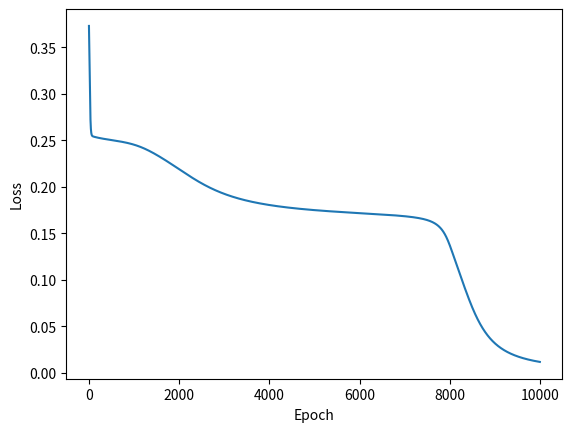

Recreate this plot in Python.
import numpy as np
import matplotlib.pyplot as plt
class NeuralNetwork:
    def __init__(self, input_size, hidden_size, output_size):
        self.input_size = input_size
        self.hidden_size = hidden_size
        self.output_size = output_size
        self.lossvlaues = []
        # Initialize weights
        self.weights_input_hidden = np.random.randn(self.input_size, self.hidden_size)
        self.weights_hidden_output = np.random.randn(self.hidden_size, self.output_size)

        # Initialize the biases
        self.bias_hidden = np.zeros((1, self.hidden_size))
        self.bias_output = np.zeros((1, self.output_size))

    def sigmoid(self, x):
        return 1 / (1 + np.exp(-x))

    def sigmoid_derivative(self, x):
        return x * (1 - x)

    def feedforward(self, X):
        # Input to hidden
        self.hidden_activation = np.dot(X, self.weights_input_hidden) + self.bias_hidden
        self.hidden_output = self.sigmoid(self.hidden_activation)

        # Hidden to output
        self.output_activation = np.dot(self.hidden_output, self.weights_hidden_output) + self.bias_output
        self.predicted_output = self.sigmoid(self.output_activation)

        return self.predicted_output

    def backward(self, X, y, learning_rate):
        # Compute the output layer error
        output_error = y - self.predicted_output
        output_delta = output_error * self.sigmoid_derivative(self.predicted_output)

        # Compute the hidden layer error
        hidden_error = np.dot(output_delta, self.weights_hidden_output.T)
        hidden_delta = hidden_error * self.sigmoid_derivative(self.hidden_output)

        # Update weights and biases
        self.weights_hidden_output += np.dot(self.hidden_output.T, output_delta) * learning_rate
        self.bias_output += np.sum(output_delta, axis=0, keepdims=True) * learning_rate
        self.weights_input_hidden += np.dot(X.T, hidden_delta) * learning_rate
        self.bias_hidden += np.sum(hidden_delta, axis=0, keepdims=True) * learning_rate

    def train(self, X, y, epochs, learning_rate):

        for epoch in range(epochs):
            output = self.feedforward(X)
            self.backward(X, y, learning_rate)
            loss = np.mean(np.square(y - output))
            self.lossvlaues.append(loss)
            if epoch % 4000 == 0:

                print(f"Epoch {epoch}, Loss:{loss}")

X = np.array([[0, 0], [0, 1], [1, 0], [1, 1]])
y = np.array([[0], [1], [1], [0]])

nn = NeuralNetwork(input_size=2, hidden_size=2, output_size=1)
nn.train(X, y, epochs=10000, learning_rate=0.1)

# Test the trained model
output = nn.feedforward(X)
print("Predictions after training:")
print(np.round(output,0))
print("Desired:")
print(np.round(y,0))
print(nn.weights_input_hidden)
print(nn.bias_hidden)
print(nn.weights_hidden_output)
print(nn.bias_output)

plt.plot(nn.lossvlaues)
plt.xlabel("Epoch")
plt.ylabel("Loss")
plt.show()